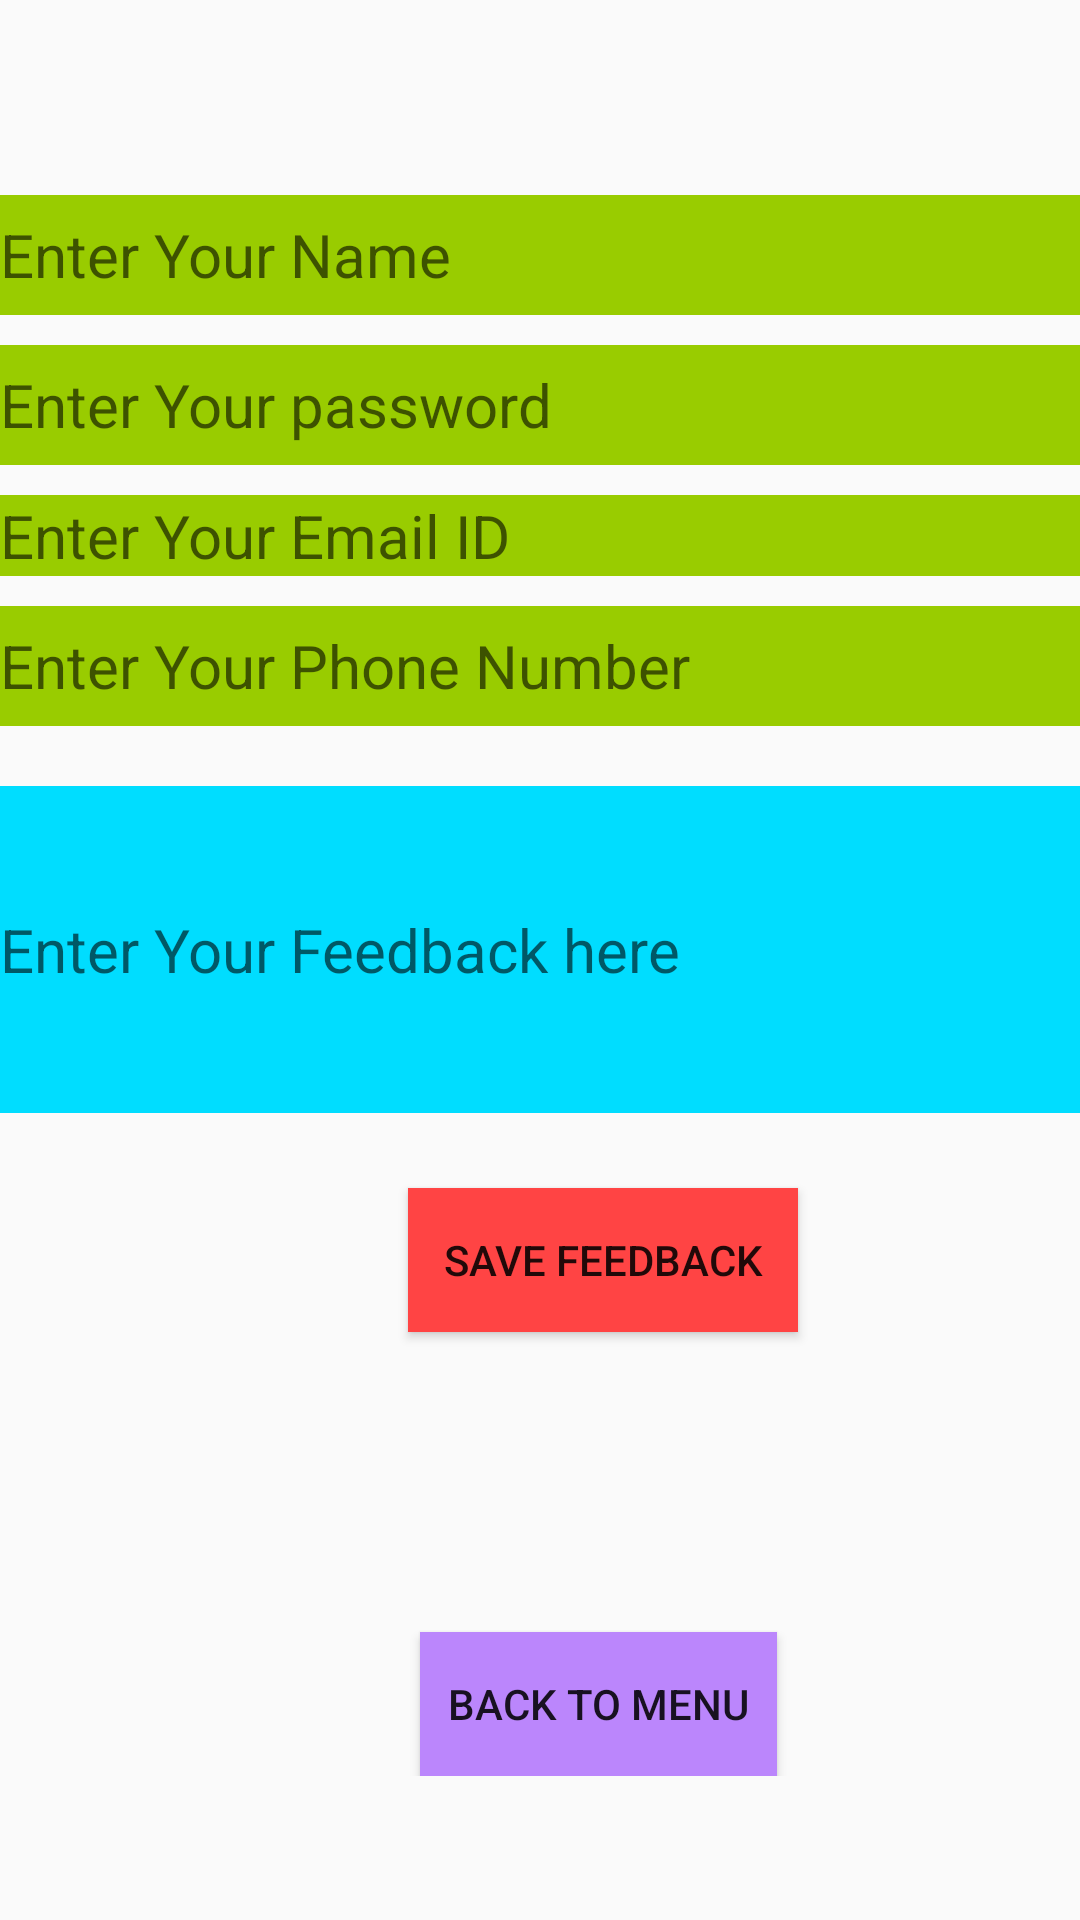

Here is an Android app screen rendered from its layout file. Give the layout XML and the strings, colors and styles it references.
<!-- AndroidManifest.xml: application theme Theme.NetCampProject -->
<!-- res/layout/activity_feedback.xml -->
<?xml version="1.0" encoding="utf-8"?>
<ScrollView xmlns:android="http://schemas.android.com/apk/res/android"
    xmlns:app="http://schemas.android.com/apk/res-auto"
    xmlns:tools="http://schemas.android.com/tools"
    android:layout_width="match_parent"
    android:layout_height="match_parent"
    tools:context=".Feedback">

    <RelativeLayout
        android:layout_width="match_parent"
        android:layout_height="match_parent">

        <EditText
            android:id="@+id/editTextF"
            android:layout_width="match_parent"
            android:layout_height="40dp"
            android:layout_alignParentStart="true"
            android:layout_alignParentLeft="true"
            android:layout_alignParentTop="true"
            android:layout_alignParentEnd="true"
            android:layout_marginTop="65dp"
            android:background="@android:color/holo_green_light"
            android:ems="10"
            android:hint="Enter Your Name"
            android:inputType="textPersonName"
            android:textSize="20sp" />

        <EditText
            android:id="@+id/editTextF2"
            android:layout_width="match_parent"
            android:layout_height="40dp"
            android:layout_below="@+id/editTextF"
            android:layout_alignParentStart="true"
            android:layout_alignParentLeft="true"
            android:layout_alignParentEnd="true"
            android:layout_marginTop="10dp"
            android:layout_marginEnd="0dp"
            android:background="@android:color/holo_green_light"
            android:ems="10"
            android:hint="Enter Your password"
            android:inputType="textPassword"
            android:textSize="20sp" />

        <EditText
            android:id="@+id/editTextF3"
            android:layout_width="match_parent"
            android:layout_height="wrap_content"
            android:layout_below="@+id/editTextF2"
            android:layout_alignParentStart="true"
            android:layout_marginTop="10dp"
            android:background="@android:color/holo_green_light"
            android:ems="10"
            android:hint="Enter Your Email ID"
            android:inputType="textPersonName"
            android:textSize="20sp" />

        <EditText
            android:id="@+id/editTextF4"
            android:layout_width="match_parent"
            android:layout_height="40dp"
            android:layout_below="@+id/editTextF3"
            android:layout_alignParentStart="true"
            android:layout_alignParentLeft="true"
            android:layout_alignParentEnd="true"
            android:layout_centerHorizontal="true"
            android:layout_marginTop="10dp"
            android:layout_marginEnd="0dp"
            android:background="@android:color/holo_green_light"
            android:ems="10"
            android:hint="Enter Your Phone Number"
            android:inputType="textPersonName"
            android:textSize="20sp" />

        <Button
            android:id="@+id/buttonF"
            android:layout_width="130dp"
            android:layout_height="wrap_content"
            android:layout_below="@+id/editTextF5"
            android:layout_alignParentStart="true"
            android:layout_marginStart="136dp"
            android:layout_marginTop="25dp"
            android:background="@android:color/holo_red_light"
            android:text="Save Feedback" />

        <EditText
            android:id="@+id/editTextF5"
            android:layout_width="match_parent"
            android:layout_height="109dp"
            android:layout_below="@+id/editTextF4"
            android:layout_alignParentStart="true"
            android:layout_marginTop="20dp"
            android:background="@android:color/holo_blue_bright"
            android:ems="10"
            android:hint="Enter Your Feedback here"
            android:inputType="textMultiLine"
            android:textSize="20sp" />

        <Button
            android:id="@+id/buttonF2"
            android:layout_width="119dp"
            android:layout_height="wrap_content"
            android:layout_below="@+id/buttonF"
            android:layout_alignParentStart="true"
            android:layout_centerHorizontal="true"
            android:layout_marginStart="140dp"
            android:layout_marginTop="100dp"
            android:background="@color/purple_200"
            android:text="Back to Menu" />
    </RelativeLayout>

</ScrollView>
<!-- resources referenced by this layout -->
<resources>
  <style name="Theme.NetCampProject" parent="Theme.AppCompat.DayNight.DarkActionBar">
          
          <item name="colorPrimary">@color/purple_500</item>
          <item name="colorPrimaryVariant">@color/purple_700</item>
          <item name="colorOnPrimary">@color/white</item>
          
          <item name="colorSecondary">@color/teal_200</item>
          <item name="colorSecondaryVariant">@color/teal_700</item>
          <item name="colorOnSecondary">@color/black</item>
          
          <item name="android:statusBarColor" tools:targetApi="l">?attr/colorPrimaryVariant</item>
          
      </style>
  <!-- not gathered from this repository: default colours our renderer supplied (Android Studio template values) -->
  <color name="purple_200">#FFBB86FC</color>
  <color name="purple_500">#FF6200EE</color>
  <color name="purple_700">#FF3700B3</color>
  <color name="teal_200">#FF03DAC5</color>
  <color name="teal_700">#FF018786</color>
  <color name="black">#FF000000</color>
  <color name="white">#FFFFFFFF</color>
</resources>
